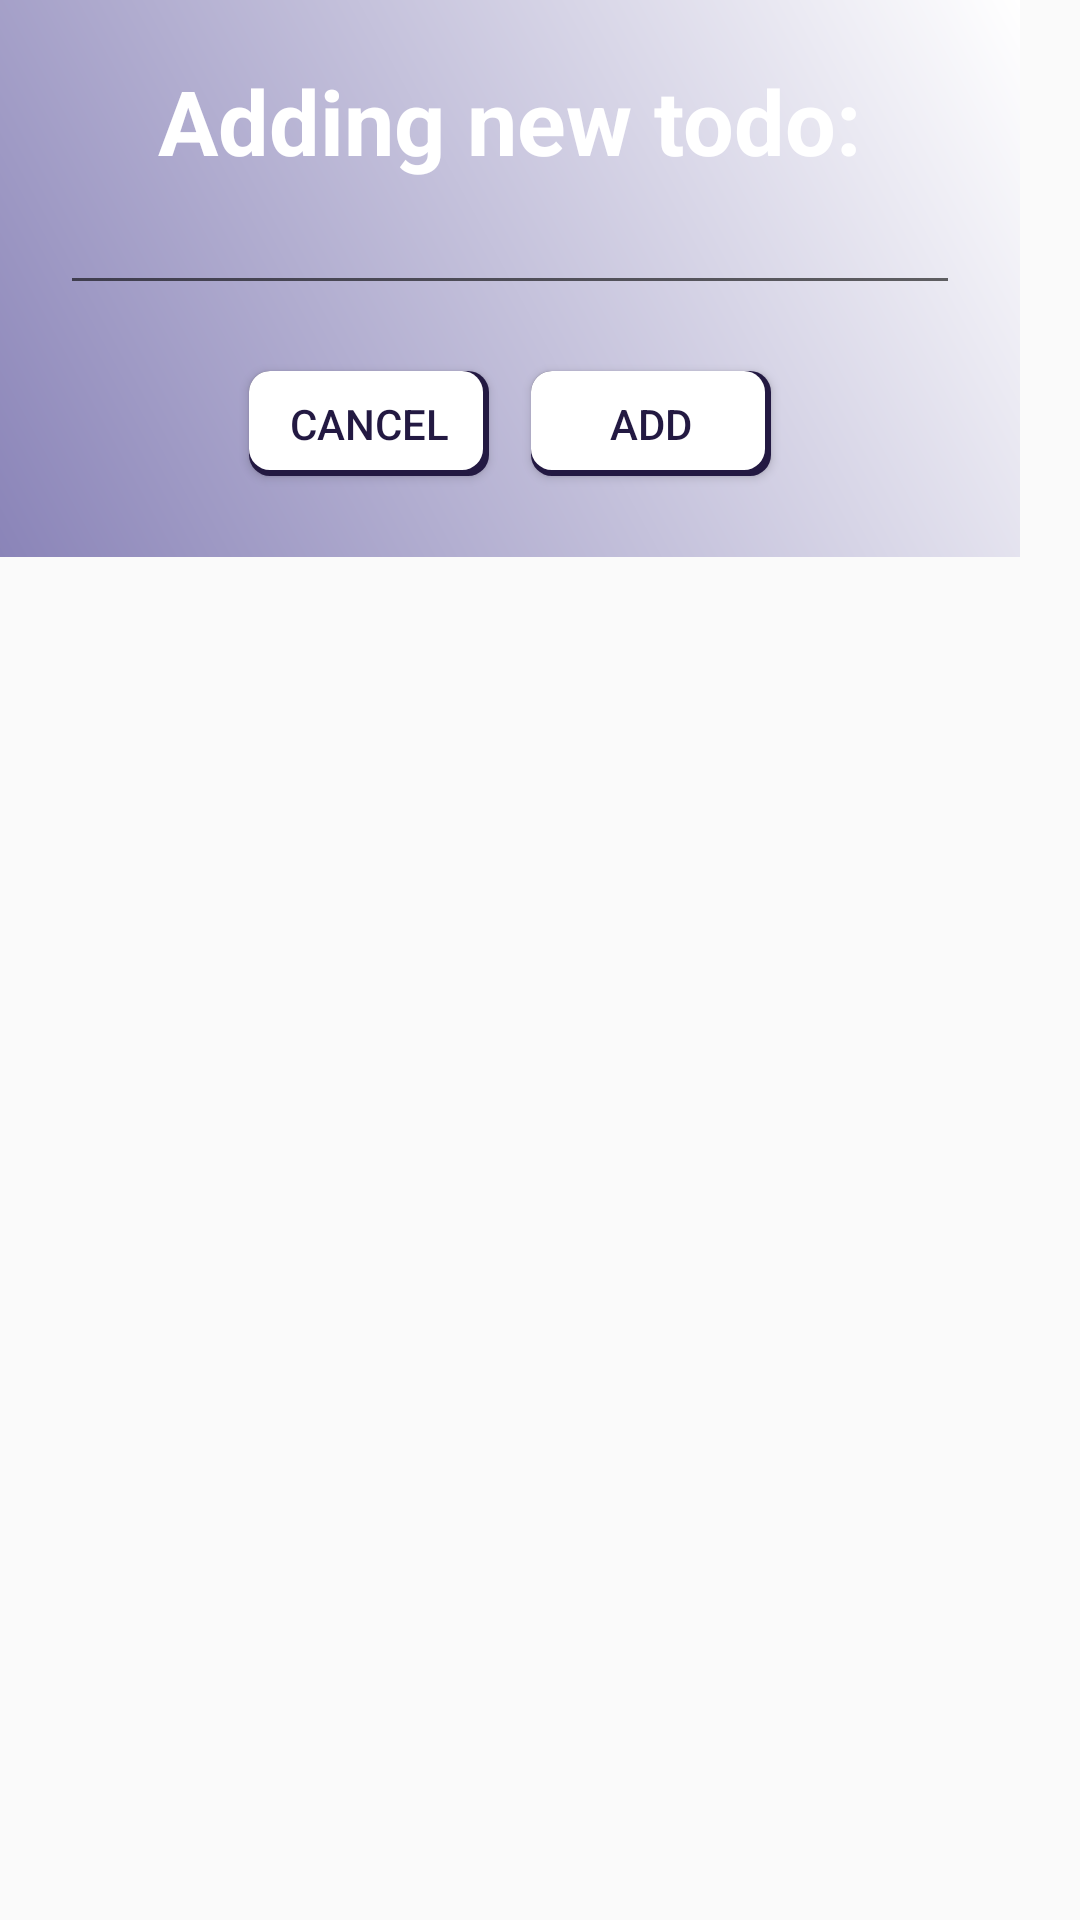

Produce the Android XML layout that renders to this screen, including the resource entries it uses.
<!-- AndroidManifest.xml: application theme OrganisRMainTheme -->
<!-- res/layout/dialog_todos_add_tomorrow.xml -->
<?xml version="1.0" encoding="utf-8"?>
<FrameLayout xmlns:android="http://schemas.android.com/apk/res/android"
    android:background="@android:color/transparent" android:layout_width="wrap_content"
    android:layout_height="wrap_content"
    >
    <LinearLayout
        android:orientation="vertical" android:layout_width="wrap_content"
        android:layout_height="wrap_content"
        android:gravity="center_vertical"
        android:background="@drawable/shape_reminders_dialog"
        android:padding="20dp">

        <TextView
        android:layout_width="wrap_content"
        android:layout_height="wrap_content"
        android:layout_gravity="center_horizontal"
        android:text="Adding new todo:"
        android:textSize="30dp"
        android:textColor="@color/mainLightAccent"
        android:textStyle="bold"
        />

        <EditText
            android:id="@+id/todoContent"
            android:layout_width="300dp"
            android:layout_height="wrap_content"
            android:textColor="@color/mainLightAccent"
            android:buttonTint="@color/mainLightAccent"/>

        <LinearLayout
            android:layout_width="wrap_content"
            android:layout_height="wrap_content"
            android:orientation="horizontal"
            android:layout_gravity="center_horizontal"
            android:layout_marginTop="15dp">
            <Button
                android:id="@+id/cancel_todos_button"
                android:layout_width="80dp"
                android:layout_height="35dp"
                android:text="@string/Cancel"
                android:background="@drawable/shape_reminders_button"
                android:textColor="@color/mainAccent"
                android:layout_margin="7dp"/>
            <Button
                android:id="@+id/add_todos_button"
                android:layout_width="80dp"
                android:layout_height="35dp"
                android:text="@string/Add"
                android:background="@drawable/shape_reminders_button"
                android:textColor="@color/mainAccent"
                android:layout_margin="7dp"/>
        </LinearLayout>
    </LinearLayout>
</FrameLayout>
<!-- resources referenced by this layout -->
<resources>
  <color name="mainAccent">#231942</color>
  <color name="mainLightAccent">#FFFFFF</color>
  <!-- drawable shape_reminders_button (drawable-v24) -->
  <?xml version="1.0" encoding="utf-8"?>
  <layer-list xmlns:android="http://schemas.android.com/apk/res/android">
  
      
      <item android:top="0dp" android:left="0dp" android:bottom="0dp" android:right="0dp">
          <shape  android:shape="rectangle">
  
              <solid android:color="@color/mainAccent" />
              <corners android:radius="7dp" />
  
          </shape>
      </item>
  
      <item android:top="0dp" android:left="0dp" android:bottom="2dp" android:right="2dp">
  
          <shape  android:shape="rectangle">
  
              <solid android:color="@color/mainLightAccent" />
              <corners android:radius="7dp" />
  
  
          </shape>
  
      </item>
  
  
  </layer-list>
  <!-- drawable shape_reminders_dialog (drawable) -->
  <?xml version="1.0" encoding="utf-8"?>
  <layer-list xmlns:android="http://schemas.android.com/apk/res/android">
  
      
          
  
              
              
          
      
  
      
  
          
  
              
              
  
          
  
      
      
          
  
              
              
  
          
      
  
  <item>
      <shape  android:shape="rectangle">
          <gradient
              android:angle="45"
              android:centerX="0.8"
              android:centerY="0.8"
              android:endColor="@color/mainLightAccent"
              android:gradientRadius="100"
              android:startColor="@color/mainPrimaryDark"
              android:type="linear" />
      </shape>
  </item>
  </layer-list>
  <string name="Add">Add</string>
  <string name="Cancel">Cancel</string>
  <style name="OrganisRMainTheme" parent="Theme.AppCompat.Light.NoActionBar">
          <item name="colorPrimary">@color/mainPrimary</item>
          <item name="colorPrimaryDark">@color/mainPrimaryDark</item>
          <item name="colorAccent">@color/mainAccent</item>
      </style>
  <color name="mainPrimaryDark">#8a84b8</color>
  <color name="mainPrimary">#BDB7DB</color>
</resources>
